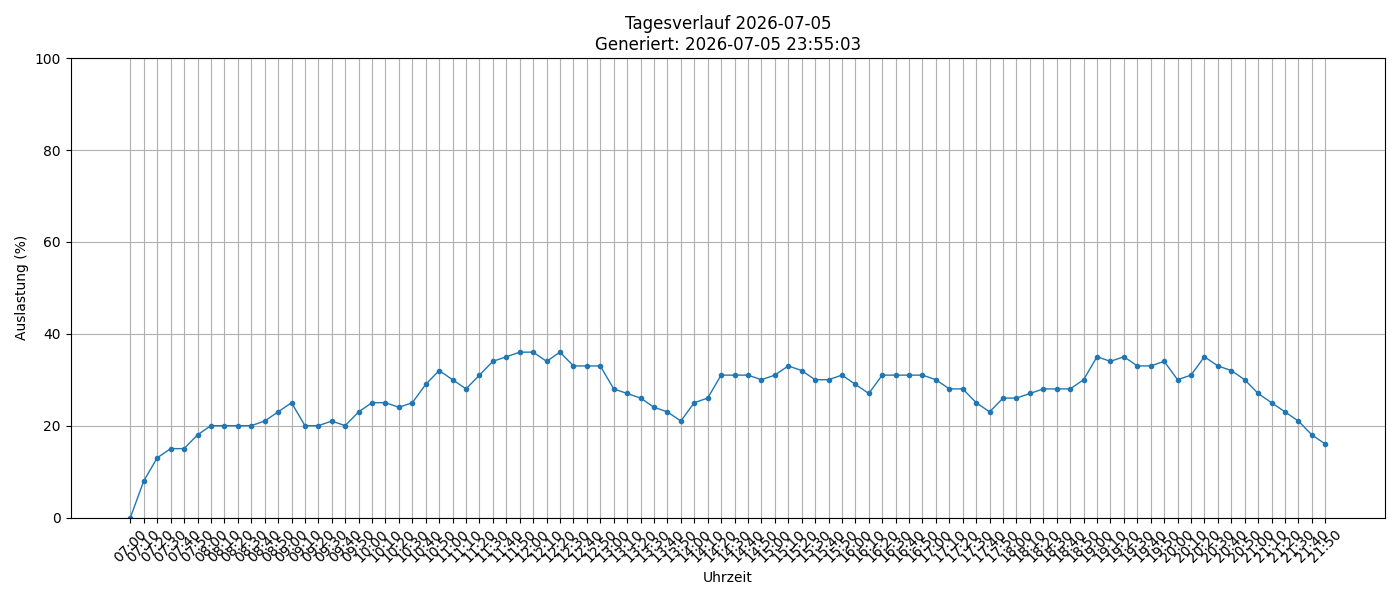

Data behind this chart, as committed beside it:
timestamp, load_percent
2026-07-05 07:00:01, 0
2026-07-05 07:10:01, 8
2026-07-05 07:20:01, 13
2026-07-05 07:30:02, 15
2026-07-05 07:40:01, 15
2026-07-05 07:50:01, 18
2026-07-05 08:00:01, 20
2026-07-05 08:10:01, 20
2026-07-05 08:20:01, 20
2026-07-05 08:30:01, 20
2026-07-05 08:40:01, 21
2026-07-05 08:50:01, 23
2026-07-05 09:00:01, 25
2026-07-05 09:10:01, 20
2026-07-05 09:20:01, 20
2026-07-05 09:30:01, 21
2026-07-05 09:40:01, 20
2026-07-05 09:50:01, 23
2026-07-05 10:00:01, 25
2026-07-05 10:10:01, 25
2026-07-05 10:20:01, 24
2026-07-05 10:30:01, 25
2026-07-05 10:40:01, 29
2026-07-05 10:50:01, 32
2026-07-05 11:00:01, 30
2026-07-05 11:10:02, 28
2026-07-05 11:20:01, 31
2026-07-05 11:30:01, 34
2026-07-05 11:40:01, 35
2026-07-05 11:50:01, 36
2026-07-05 12:00:01, 36
2026-07-05 12:10:01, 34
2026-07-05 12:20:01, 36
2026-07-05 12:30:01, 33
2026-07-05 12:40:01, 33
2026-07-05 12:50:01, 33
2026-07-05 13:00:01, 28
2026-07-05 13:10:01, 27
2026-07-05 13:20:01, 26
2026-07-05 13:30:01, 24
2026-07-05 13:40:01, 23
2026-07-05 13:50:02, 21
2026-07-05 14:00:01, 25
2026-07-05 14:10:01, 26
2026-07-05 14:20:01, 31
2026-07-05 14:30:01, 31
2026-07-05 14:40:01, 31
2026-07-05 14:50:01, 30
2026-07-05 15:00:01, 31
2026-07-05 15:10:01, 33
2026-07-05 15:20:01, 32
2026-07-05 15:30:01, 30
2026-07-05 15:40:01, 30
2026-07-05 15:50:01, 31
2026-07-05 16:00:01, 29
2026-07-05 16:10:01, 27
2026-07-05 16:20:02, 31
2026-07-05 16:30:01, 31
2026-07-05 16:40:01, 31
2026-07-05 16:50:01, 31
... 30 more rows
